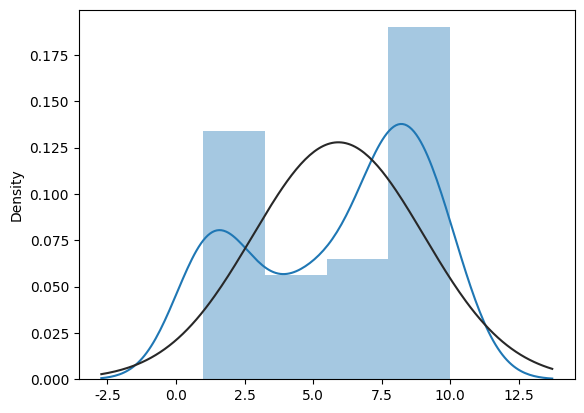

Write Python code to recreate this figure.
import seaborn as sb
import random
from scipy import stats
import matplotlib.pyplot as plt

vals = [1,2,3,5,7,8,9,10]
freqs = (random.randint(5,20) for _ in vals)
data = []
for k, v in zip(vals, freqs):
    data.extend([k]*v)

sb.distplot(data, fit=stats.norm, kde = True)
sb.set_style("darkgrid")
plt.show()